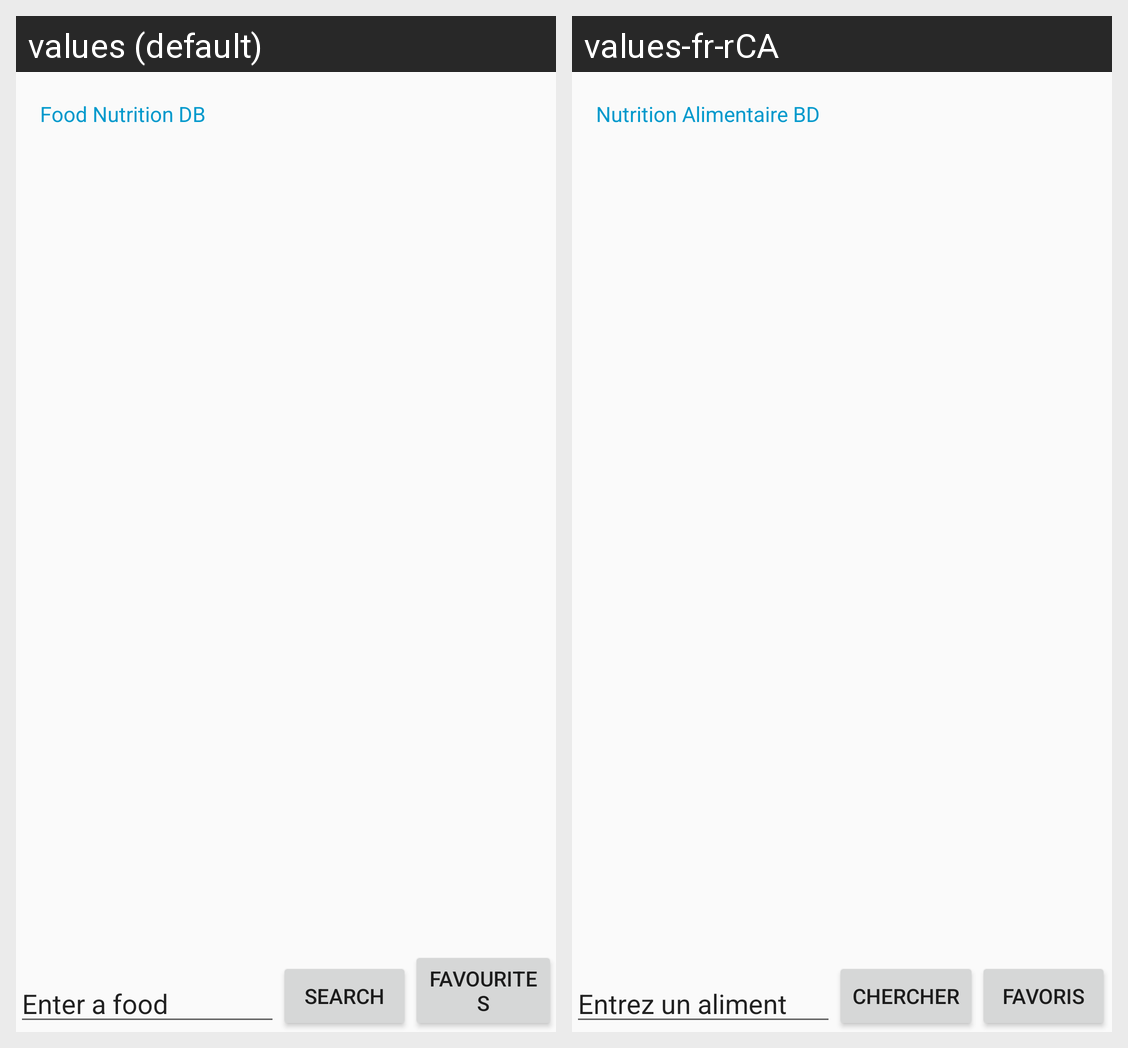

Translations of the strings shown on this Android screen, per locale in the grid:
Android screen res/layout/activity_member1_main.xml rendered under 2 locales, left to right: values (default), values-fr-rCA. Device: Nexus 5 (rendered at 1080×1920; each locale shown at half size, 540×960, under a caption strip naming it); theme Theme.AppCompat.Light.NoActionBar.
Strings drawn on this screen, with the default value and each locale's value (text and hints the layout hard-codes, and strings that could not be matched under every locale, appear in the picture but are not listed):

button1_name
  values: Food Nutrition DB
  values-fr-rCA: Nutrition Alimentaire BD

m1SearchBar
  values: Enter a food
  values-fr-rCA: Entrez un aliment

m1SearchButton
  values: Search
  values-fr-rCA: Chercher

m1FavButton
  values: Favourites
  values-fr-rCA: Favoris
